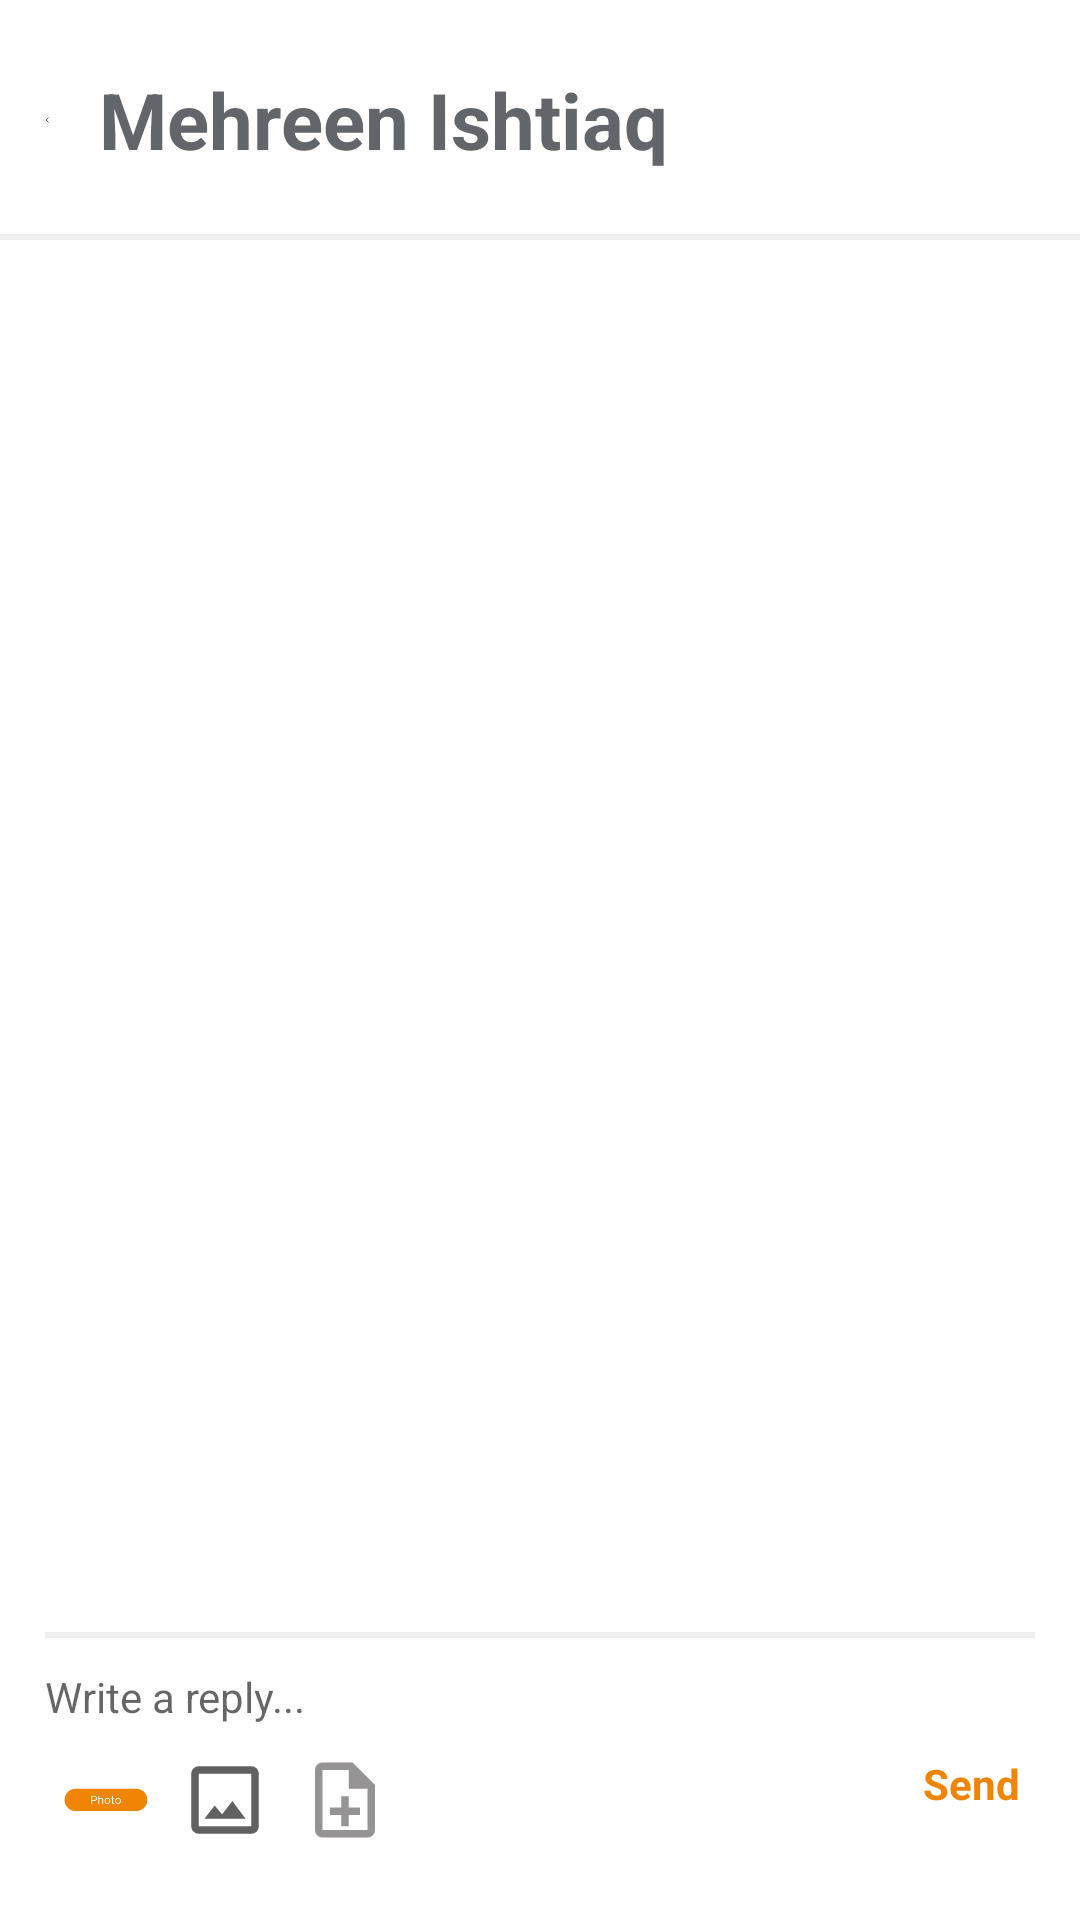

Produce the Android XML layout that renders to this screen, including the resource entries it uses.
<!-- AndroidManifest.xml: application theme Theme.I200781 -->
<!-- res/layout/activity_open_chat.xml -->
<?xml version="1.0" encoding="utf-8"?>
<RelativeLayout
    xmlns:android="http://schemas.android.com/apk/res/android"
    xmlns:app="http://schemas.android.com/apk/res-auto"
    xmlns:tools="http://schemas.android.com/tools"
    android:layout_width="match_parent"
    android:layout_height="match_parent"
    tools:context=".SearchResults"
    android:background="@color/white"
    >

    <LinearLayout
        android:id="@+id/box1"
        android:layout_width="match_parent"
        android:layout_height="80dp"
        android:orientation="horizontal"
        android:padding="15dp"
        android:weightSum="10">


        <ImageView
            android:id="@+id/back"
            android:layout_width="7dp"
            android:layout_height="match_parent"
            android:layout_weight="1"
            android:onClick="goBack"
            android:src="@drawable/back_arrow"
            >

        </ImageView>

        <TextView
            android:layout_width="wrap_content"
            android:layout_height="match_parent"
            android:layout_marginLeft="15dp"
            android:gravity="center_vertical"
            android:text="Mehreen Ishtiaq"
            android:textColor="@color/gray"
            android:textSize="26sp"
            android:textStyle="bold">

        </TextView>

        <LinearLayout
            android:layout_width="wrap_content"
            android:layout_height="wrap_content"
            android:layout_gravity="center_vertical|end"
            android:layout_marginLeft="80dp"
            android:orientation="horizontal"
            android:weightSum="2">

            <ImageView

                android:id="@+id/voiceCall"
                android:layout_width="30dp"
                android:layout_height="30dp"
                android:src="@drawable/phone"
                android:layout_marginRight="20dp"
                >

            </ImageView>

            <ImageView

                android:id="@+id/videoCall"
                android:layout_width="30dp"
                android:layout_height="30dp"
                android:src="@drawable/videocam"
                >

            </ImageView>

        </LinearLayout>


    </LinearLayout>

    <View
        android:id="@+id/line1"
        android:layout_width="match_parent"
        android:layout_height="2dp"
        android:background="@color/light_gray"
        android:layout_alignBottom="@id/box1"
        >

    </View>

    <RelativeLayout

        android:id="@+id/some"
        android:layout_width="match_parent"
        android:layout_height="wrap_content"
        android:layout_alignTop="@+id/line1"
        android:paddingHorizontal="20dp"
        android:layout_marginTop="50dp"

        >

        <androidx.recyclerview.widget.RecyclerView
            android:layout_width="match_parent"
            android:layout_height="wrap_content"
            android:id="@+id/openChatRV">

        </androidx.recyclerview.widget.RecyclerView>
    </RelativeLayout>


    <LinearLayout
        android:layout_width="match_parent"
        android:layout_height="wrap_content"
        android:layout_alignParentBottom="true"
        android:orientation="vertical"
        android:padding="15dp"
        android:visibility="visible">

        <View
            android:layout_width="match_parent"
            android:layout_height="2dp"
            android:layout_marginBottom="10dp"
            android:background="@color/light_gray">

        </View>

        <TextView
            android:layout_width="match_parent"
            android:layout_height="wrap_content"
            android:layout_marginBottom="10dp"
            android:hint="Write a reply...">

        </TextView>

        <RelativeLayout
            android:layout_width="match_parent"
            android:layout_height="wrap_content"
            android:layout_marginBottom="10dp"
            >

            <ImageView
                android:id="@+id/photo"
                android:layout_width="30dp"
                android:layout_height="30dp"
                android:layout_marginHorizontal="5dp"

                android:src="@drawable/photoo"
                >

            </ImageView>

            <ImageView

                android:id="@+id/gallery"
                android:layout_width="30dp"
                android:layout_height="30dp"
                android:layout_toRightOf="@id/photo"
                android:src="@drawable/galleryy"
                android:layout_marginHorizontal="5dp"
                >

            </ImageView>

            <ImageView

                android:id="@+id/file"
                android:layout_width="30dp"
                android:layout_height="30dp"
                android:layout_toRightOf="@id/gallery"
                android:src="@drawable/file"
                android:layout_marginHorizontal="5dp"
                >

            </ImageView>

            <TextView
                android:layout_width="wrap_content"
                android:layout_height="30dp"
                android:layout_alignParentEnd="true"
                android:layout_centerVertical="true"
                android:text="Send"
                android:textColor="@color/orange"
                android:textStyle="bold"
                android:layout_marginHorizontal="5dp"
                >

            </TextView>


        </RelativeLayout>


    </LinearLayout>

</RelativeLayout>
<!-- resources referenced by this layout -->
<resources>
  <color name="gray">#626569</color>
  <color name="light_gray">#EFEFEF</color>
  <color name="orange">#f08406</color>
  <color name="white">#FFFFFFFF</color>
  <!-- drawable back_arrow: png bitmap (drawable, 779 bytes) -->
  <!-- drawable file (drawable) -->
  <vector android:autoMirrored="true" android:height="24dp"
      android:tint="@color/medium_gray"  android:viewportHeight="24"
      android:viewportWidth="24" android:width="24dp" xmlns:android="http://schemas.android.com/apk/res/android">
      <path android:fillColor="@color/medium_gray"  android:pathData="M13,11h-2v3L8,14v2h3v3h2v-3h3v-2h-3zM14,2L6,2c-1.1,0 -2,0.9 -2,2v16c0,1.1 0.89,2 1.99,2L18,22c1.1,0 2,-0.9 2,-2L20,8l-6,-6zM18,20L6,20L6,4h7v5h5v11z"/>
  </vector>
  <!-- drawable galleryy (drawable) -->
  <vector android:height="24dp" android:tint="#616161"
      android:viewportHeight="24" android:viewportWidth="24"
      android:width="24dp" xmlns:android="http://schemas.android.com/apk/res/android">
      <path android:fillColor="@color/medium_gray"  android:pathData="M19,3L5,3c-1.1,0 -2,0.9 -2,2v14c0,1.1 0.9,2 2,2h14c1.1,0 2,-0.9 2,-2L21,5c0,-1.1 -0.9,-2 -2,-2zM19,19L5,19L5,5h14v14zM13.96,12.29l-2.75,3.54 -1.96,-2.36L6.5,17h11l-3.54,-4.71z"/>
  </vector>
  <!-- drawable photoo: png bitmap (drawable, 2736 bytes) -->
  <style name="Theme.I200781" parent="Theme.AppCompat.DayNight.NoActionBar">
          
          <item name="colorPrimary">@color/purple_500</item>
          <item name="colorPrimaryVariant">@color/purple_700</item>
          <item name="colorOnPrimary">@color/white</item>
          
          <item name="colorSecondary">@color/teal_200</item>
          <item name="colorSecondaryVariant">@color/teal_700</item>
          <item name="colorOnSecondary">@color/black</item>
          
          <item name="android:statusBarColor">?attr/colorPrimaryVariant</item>
          
      </style>
  <color name="medium_gray">#959393</color>
  <color name="purple_500">#FF6200EE</color>
  <color name="purple_700">#FF3700B3</color>
  <color name="teal_200">#FF03DAC5</color>
  <color name="teal_700">#FF018786</color>
  <color name="black">#FF000000</color>
</resources>
